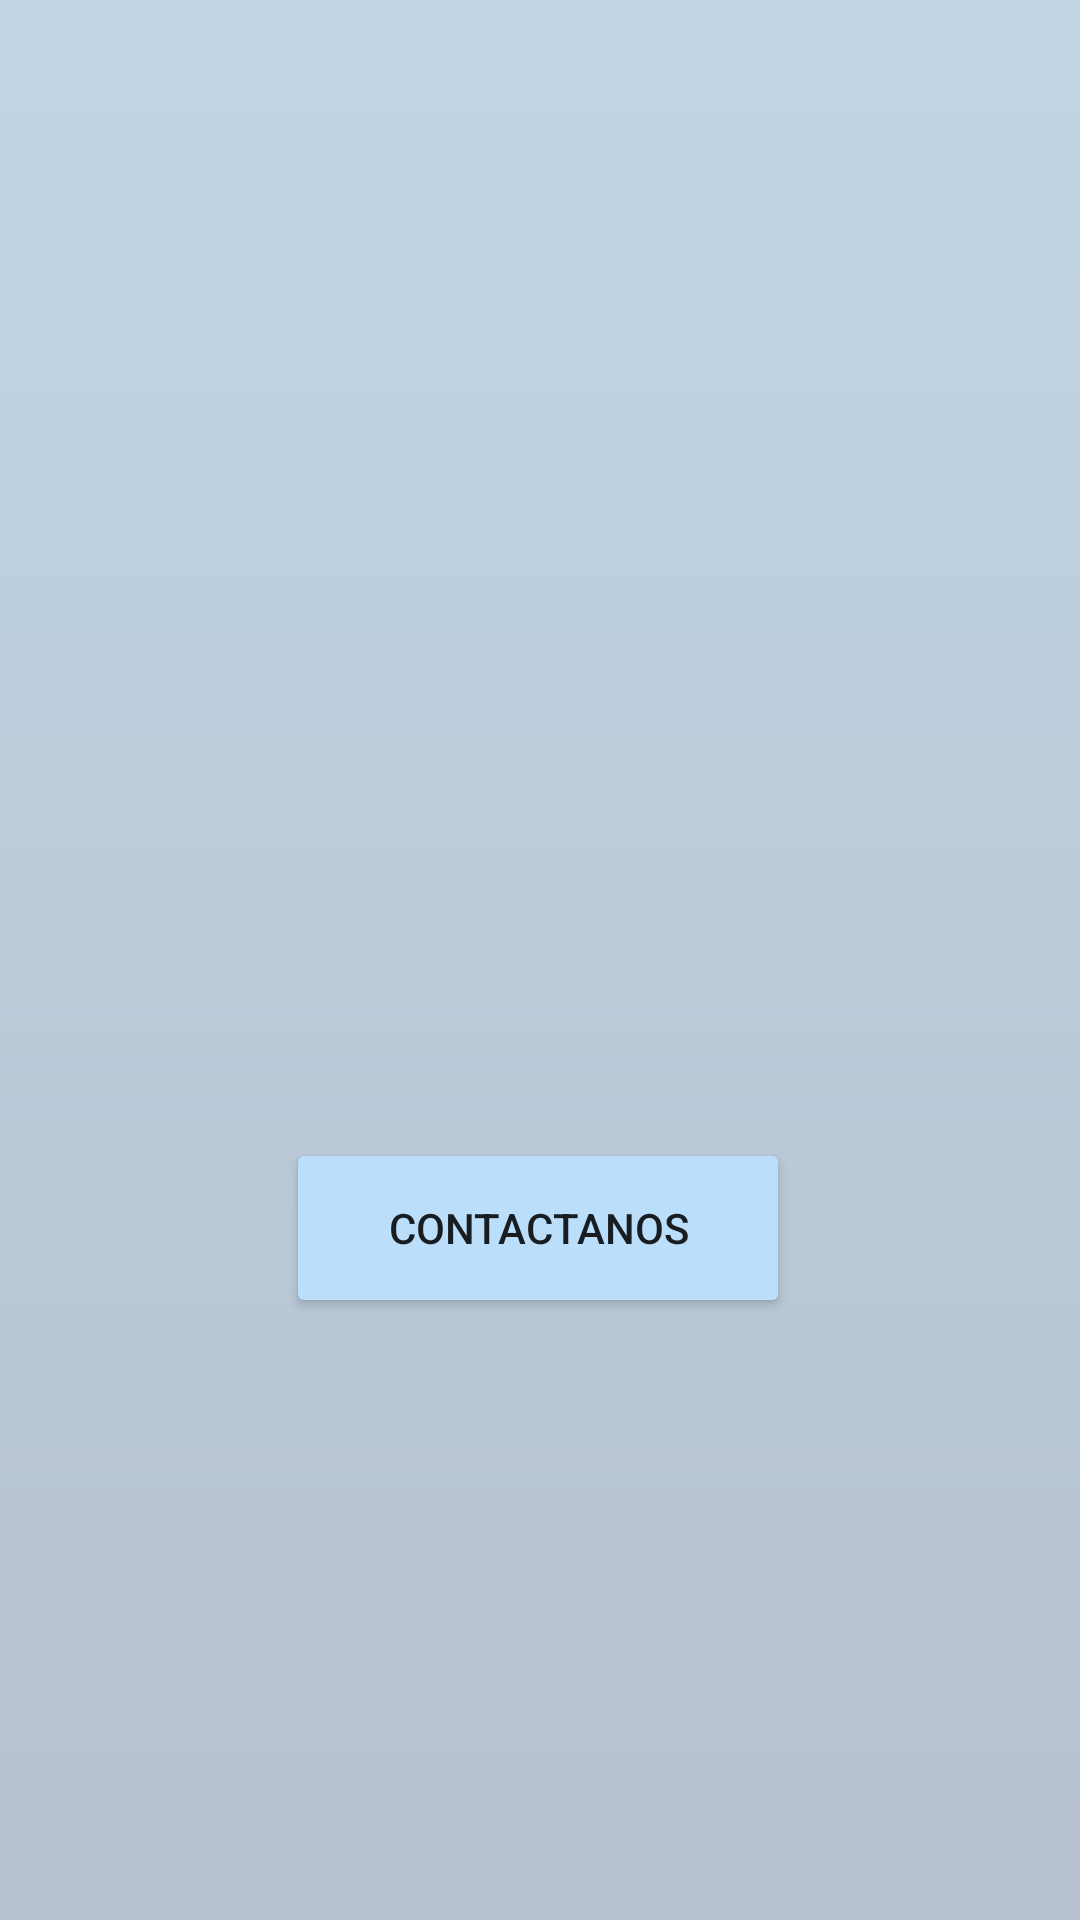

Write the Android layout XML for this screen, with the resource values it uses.
<!-- AndroidManifest.xml: application theme Theme.Emulador_20230501_Fernando -->
<!-- res/layout/fragment_navigation_contactanos.xml -->
<?xml version="1.0" encoding="utf-8"?>
<androidx.constraintlayout.widget.ConstraintLayout xmlns:android="http://schemas.android.com/apk/res/android"
    xmlns:app="http://schemas.android.com/apk/res-auto"
    xmlns:tools="http://schemas.android.com/tools"
    android:id="@+id/frameLayout4"
    android:layout_width="match_parent"
    android:layout_height="match_parent"
    android:background="@drawable/gradient_background"
    tools:context=".navigation_contactanos" >

    <Button
        android:id="@+id/btnCorreo"
        android:layout_width="168dp"
        android:layout_height="60dp"
        android:backgroundTint="#BBDEFB"
        android:drawableTint="#B2DFDB"
        android:foregroundTint="#BBDEFB"
        android:text="Contactanos"
        app:layout_constraintBottom_toBottomOf="parent"
        app:layout_constraintEnd_toEndOf="parent"
        app:layout_constraintHorizontal_bias="0.497"
        app:layout_constraintStart_toStartOf="parent"
        app:layout_constraintTop_toTopOf="parent"
        app:layout_constraintVertical_bias="0.654" />

    <TextView
        android:id="@+id/lblCorreo"
        android:layout_width="385dp"
        android:layout_height="82dp"
        android:fontFamily="sans-serif-medium"
        android:textAlignment="center"
        android:textColor="#FFFFFF"
        android:textSize="28sp"
        android:textStyle="bold|italic"
        app:layout_constraintBottom_toTopOf="@+id/btnCorreo"
        app:layout_constraintEnd_toEndOf="parent"
        app:layout_constraintStart_toStartOf="parent"
        app:layout_constraintTop_toTopOf="parent"
        app:layout_constraintVertical_bias="0.907" />
</androidx.constraintlayout.widget.ConstraintLayout>
<!-- resources referenced by this layout -->
<resources>
  <!-- drawable gradient_background (drawable) -->
  <?xml version="1.0" encoding="utf-8"?>
  <selector xmlns:android="http://schemas.android.com/apk/res/android">
  <item>
      <shape android:shape="rectangle">
          <gradient
              android:startColor="@color/celeste_pastel"
              android:endColor="@color/gris_celeste"
              android:type="linear"
              android:angle="145"
          />
      </shape>
  </item>
  </selector>
  <style name="Theme.Emulador_20230501_Fernando" parent="Theme.MaterialComponents.DayNight.DarkActionBar">
          
          <item name="colorPrimary">@color/purple_500</item>
          <item name="colorPrimaryVariant">@color/purple_700</item>
          <item name="colorOnPrimary">@color/white</item>
          
          <item name="colorSecondary">@color/teal_200</item>
          <item name="colorSecondaryVariant">@color/teal_700</item>
          <item name="colorOnSecondary">@color/black</item>
          
          <item name="android:statusBarColor">?attr/colorPrimaryVariant</item>
          
      </style>
  <color name="celeste_pastel">#c0d6e4 </color>
  <color name="gris_celeste">#b6c0d0 </color>
  <color name="purple_500">#FF6200EE</color>
  <color name="purple_700">#FF3700B3</color>
  <color name="white">#FFFFFFFF</color>
  <color name="teal_200">#FF03DAC5</color>
  <color name="teal_700">#FF018786</color>
  <color name="black">#FF000000</color>
</resources>
